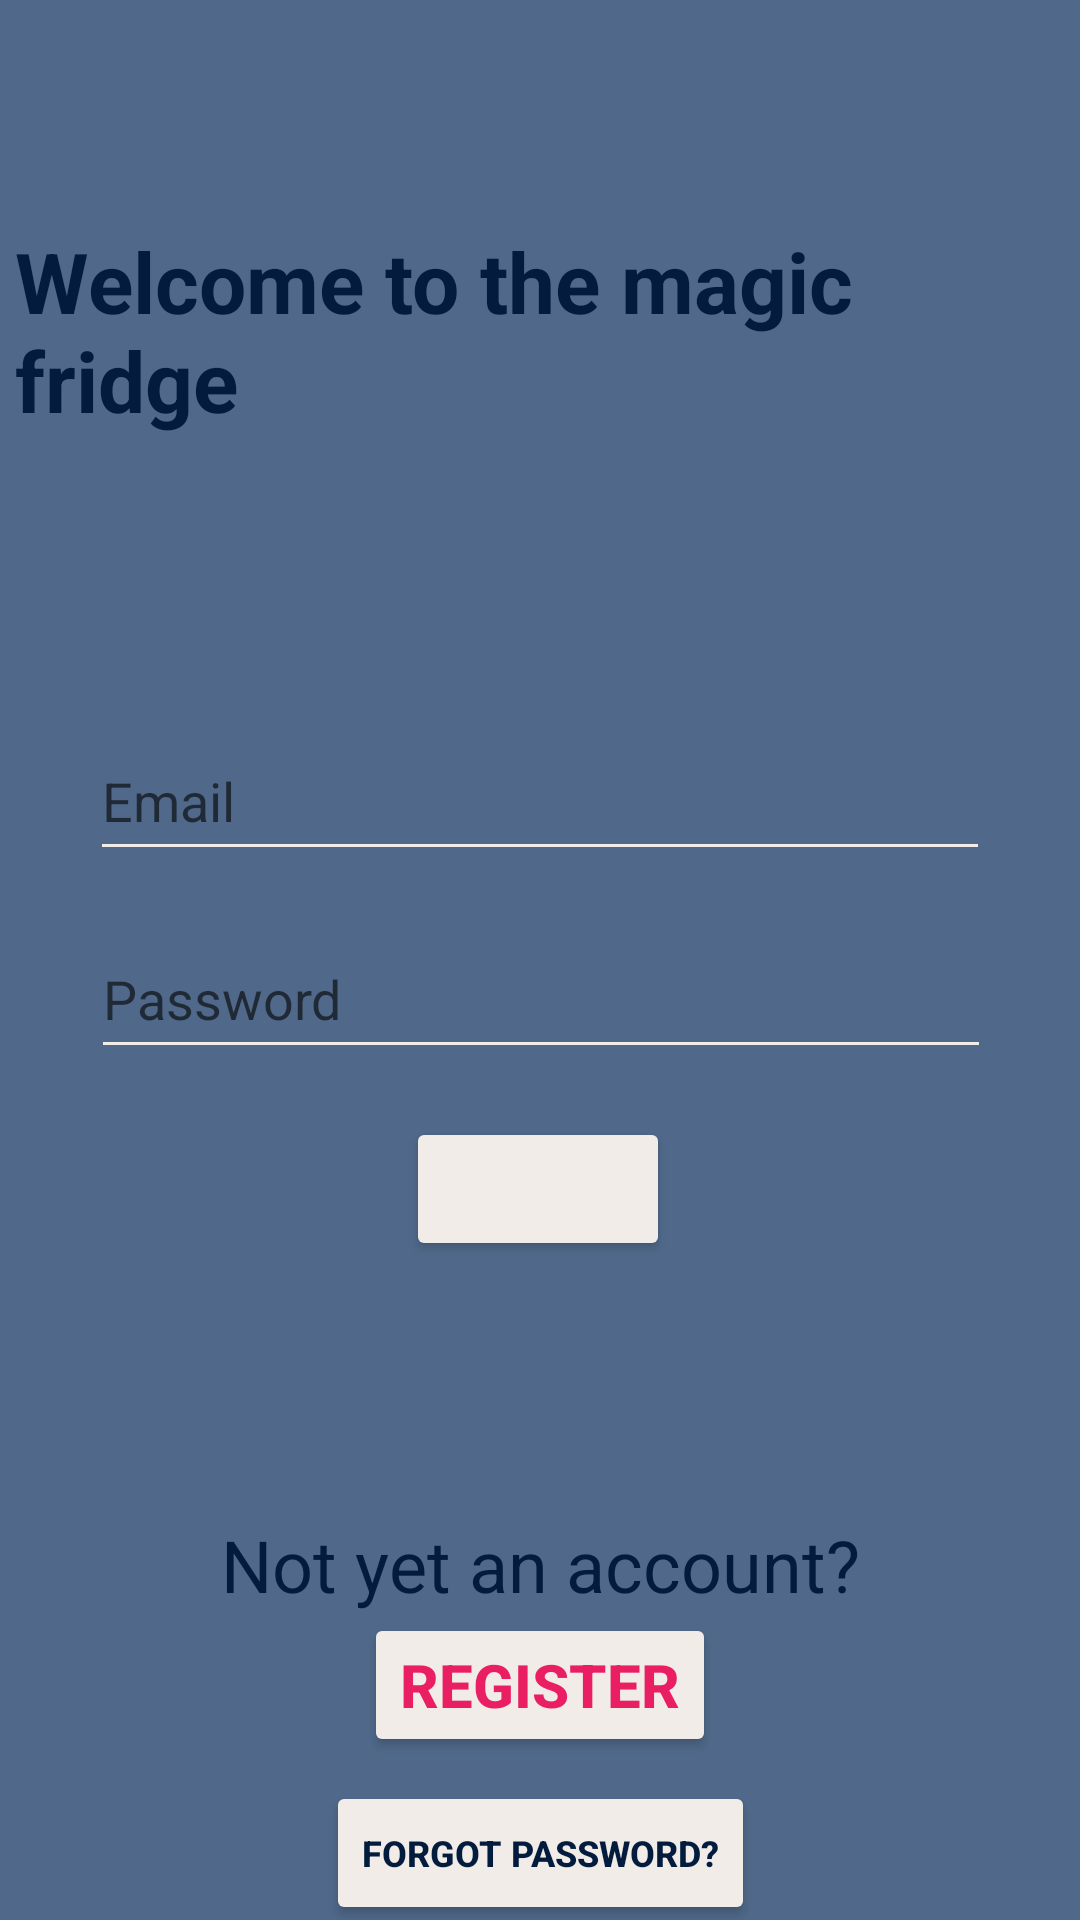

Reconstruct the res/layout file that produces this screen, plus the resources it refers to.
<!-- AndroidManifest.xml: application theme Theme.MagicFridge -->
<!-- res/layout/activity_main.xml -->
<androidx.constraintlayout.widget.ConstraintLayout xmlns:android="http://schemas.android.com/apk/res/android"
    xmlns:app="http://schemas.android.com/apk/res-auto"
    xmlns:tools="http://schemas.android.com/tools"
    android:layout_width="match_parent"
    android:layout_height="match_parent"
    android:background="@color/light_blue"
    tools:context=".MainActivity" >

    <TextView
        android:id="@+id/textView"
        android:layout_width="wrap_content"
        android:layout_height="wrap_content"
        android:layout_marginTop="70dp"
        android:padding="5dp"
        android:text="Welcome to the magic fridge"
        android:textColor="@color/dark_blue"
        android:textSize="28sp"
        android:textStyle="bold"
        app:layout_constraintEnd_toEndOf="parent"
        app:layout_constraintStart_toStartOf="parent"
        app:layout_constraintTop_toTopOf="parent" />

    <EditText
        android:id="@+id/etEmailLogin"
        android:layout_width="300dp"
        android:layout_height="50dp"
        android:layout_marginStart="8dp"
        android:layout_marginTop="90dp"
        android:layout_marginEnd="8dp"
        android:ems="10"
        android:hint="Email"
        android:inputType="textPersonName"
        app:layout_constraintEnd_toEndOf="parent"
        app:layout_constraintStart_toStartOf="parent"
        app:layout_constraintTop_toBottomOf="@+id/textView" />

    <EditText
        android:id="@+id/etPassword"
        android:layout_width="300dp"
        android:layout_height="50dp"
        android:layout_marginStart="8dp"
        android:layout_marginTop="16dp"
        android:layout_marginEnd="8dp"
        android:ems="10"
        android:hint="Password"
        android:inputType="textPassword"
        app:layout_constraintEnd_toEndOf="parent"
        app:layout_constraintHorizontal_bias="0.505"
        app:layout_constraintStart_toStartOf="parent"
        app:layout_constraintTop_toBottomOf="@+id/etEmailLogin" />

    <Button
        android:id="@+id/btnLogin"
        android:layout_width="wrap_content"
        android:layout_height="wrap_content"
        android:layout_marginTop="16dp"
        android:backgroundTint="@color/dark_blue"
        android:text="Login"
        android:textColor="@color/beige"
        android:textSize="16sp"
        app:layout_constraintEnd_toEndOf="parent"
        app:layout_constraintHorizontal_bias="0.498"
        app:layout_constraintStart_toStartOf="parent"
        app:layout_constraintTop_toBottomOf="@+id/etPassword" />

    <TextView
        android:id="@+id/textView2"
        android:layout_width="wrap_content"
        android:layout_height="wrap_content"
        android:layout_marginTop="85dp"
        android:text="Not yet an account?"
        android:textColor="@color/dark_blue"
        android:textSize="24sp"
        app:layout_constraintEnd_toEndOf="parent"
        app:layout_constraintStart_toStartOf="parent"
        app:layout_constraintTop_toBottomOf="@+id/btnLogin" />

    <Button
        android:id="@+id/btnRegister"
        android:layout_width="wrap_content"
        android:layout_height="wrap_content"
        android:layout_marginStart="8dp"
        android:layout_marginEnd="8dp"
        android:backgroundTint="@color/light_blue"
        android:text="Register"
        android:textColor="@color/pink"
        android:textSize="20sp"
        android:textStyle="bold"
        app:layout_constraintEnd_toEndOf="parent"
        app:layout_constraintStart_toStartOf="parent"
        app:layout_constraintTop_toBottomOf="@+id/textView2" />

    <Button
        android:id="@+id/btnForgotPassword"
        android:layout_width="wrap_content"
        android:layout_height="wrap_content"
        android:layout_marginTop="8dp"
        android:backgroundTint="@color/light_blue"
        android:text="forgot password?"
        android:textColor="@color/dark_blue"
        android:textSize="12sp"
        android:textStyle="bold"
        app:layout_constraintEnd_toEndOf="parent"
        app:layout_constraintStart_toStartOf="parent"
        app:layout_constraintTop_toBottomOf="@+id/btnRegister" />
</androidx.constraintlayout.widget.ConstraintLayout>
<!-- resources referenced by this layout -->
<resources>
  <color name="beige">#fff1ece8</color>
  <color name="dark_blue">#ff031C3D</color>
  <color name="light_blue">#ff50698a</color>
  <color name="pink">#E91E63</color>
  <style name="Theme.MagicFridge" parent="Theme.MaterialComponents.DayNight.DarkActionBar">
          
          <item name="android:colorPrimary">@color/beige</item>
  
          <item name="colorPrimaryVariant">@color/mid_blue</item>
          <item name="colorOnPrimary">@color/beige</item>
          
          <item name="colorSecondary">@color/middle_blue</item>
          <item name="colorSecondaryVariant">@color/light_blue</item>
          <item name="colorOnSecondary">@color/black</item>
          
  
          <item name="buttonBarStyle">@color/dark_blue</item>
          
          <item name="cardBackgroundColor">@android:color/darker_gray</item>
          <item name="android:textColor">@color/dark_blue</item>
  
          <item name="backgroundTint">@color/beige</item>
          <item name="iconTint">@color/dark_blue</item>
          <item name="android:statusBarColor">@color/dark_blue</item>
          <item name="android:navigationBarColor">@color/dark_blue</item>
  
          <item name="titleTextColor">@color/beige</item>
      </style>
  <color name="mid_blue">#ff1d3657</color>
  <color name="middle_blue">#ff1d3657</color>
  <color name="black">#FF000000</color>
</resources>
